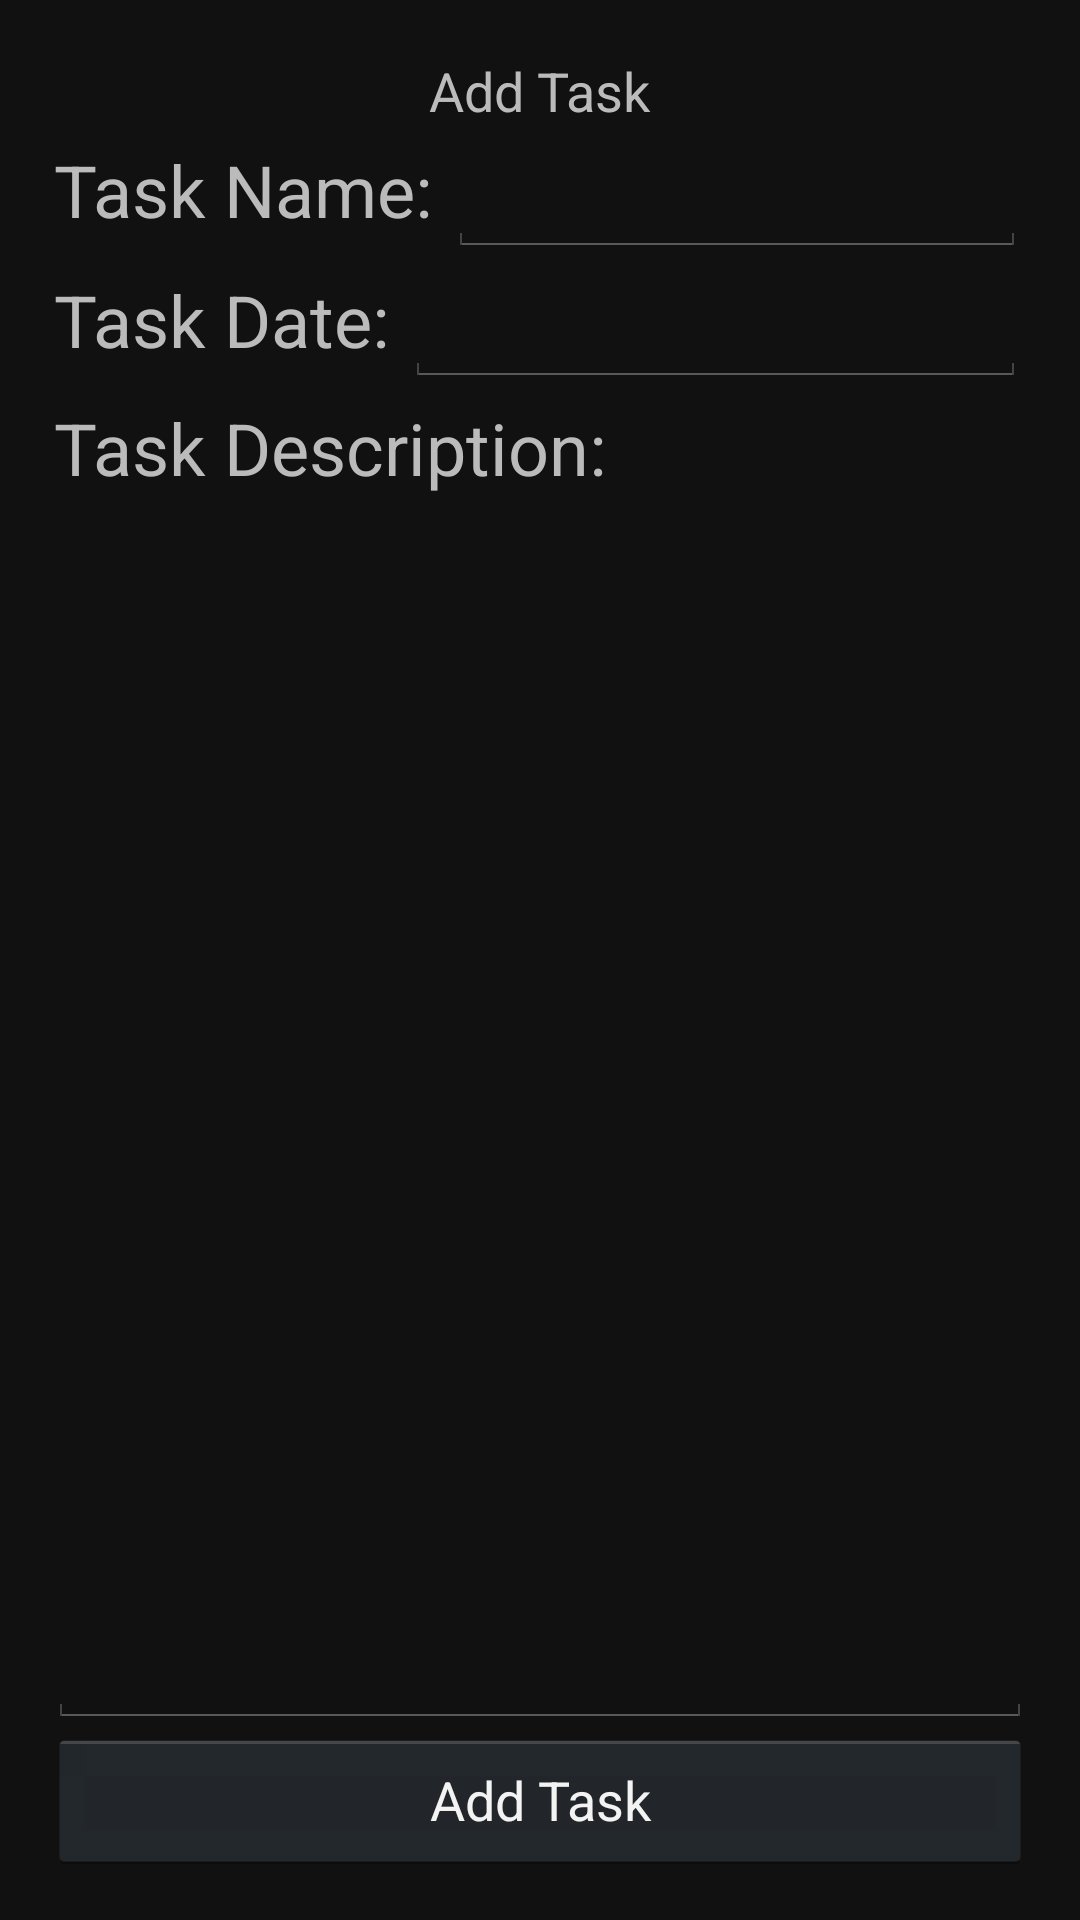

Reconstruct the res/layout file that produces this screen, plus the resources it refers to.
<!-- AndroidManifest.xml: application theme AppTheme -->
<!-- res/layout/add_task.xml -->
<?xml version="1.0" encoding="utf-8"?>
<RelativeLayout xmlns:android="http://schemas.android.com/apk/res/android"
    xmlns:tools="http://schemas.android.com/tools"
    xmlns:custom="http://schemas.android.com/apk/res-auto"
    android:layout_width="match_parent"
    android:layout_height="match_parent"
    android:paddingLeft="@dimen/activity_horizontal_margin"
    android:paddingRight="@dimen/activity_horizontal_margin"
    android:paddingTop="@dimen/activity_vertical_margin"
    android:paddingBottom="@dimen/activity_vertical_margin"
    tools:context=".SignUpActivity"
    android:id="@+id/grandparent"
    android:background="@color/dark_gray">

    <LinearLayout
        android:orientation="vertical"
        android:layout_width="fill_parent"
        android:layout_height="fill_parent">

        <TableRow
            android:layout_width="match_parent"
            android:layout_height="wrap_content"
            style="@style/SignUpTableview"
            android:gravity="center_horizontal">

            <TextView
                android:layout_width="wrap_content"
                android:layout_height="wrap_content"
                android:textAppearance="?android:attr/textAppearanceMedium"
                android:text="@string/add_task"
                android:id="@+id/textView22"
                style="@style/Header" />
        </TableRow>

        <TableRow
            android:layout_width="match_parent"
            android:layout_height="wrap_content"
            style="@style/SignUpTableview">

            <TextView
                android:layout_width="wrap_content"
                android:layout_height="wrap_content"
                android:textAppearance="?android:attr/textAppearanceMedium"
                android:text="@string/task_name"
                android:id="@+id/textView23"
                style="@style/SignUpTextView" />

            <EditText
                android:layout_width="fill_parent"
                android:layout_height="wrap_content"
                android:id="@+id/tskName" />
        </TableRow>

        <TableRow
            android:layout_width="match_parent"
            android:layout_height="wrap_content"
            style="@style/SignUpTableview">

            <TextView
                android:layout_width="wrap_content"
                android:layout_height="wrap_content"
                android:textAppearance="?android:attr/textAppearanceMedium"
                android:text="@string/task_date"
                android:id="@+id/textView24"
                style="@style/SignUpTextView" />

            <EditText
                android:layout_width="wrap_content"
                android:layout_height="wrap_content"
                android:inputType="date"
                android:ems="10"
                android:id="@+id/tskDate" />
        </TableRow>

        <TableRow
            android:layout_width="match_parent"
            android:layout_height="wrap_content"
            style="@style/SignUpTableview">

            <TextView
                android:layout_width="wrap_content"
                android:layout_height="wrap_content"
                android:textAppearance="?android:attr/textAppearanceMedium"
                android:text="@string/task_description"
                android:id="@+id/textView25"
                style="@style/SignUpTextView" />
        </TableRow>

        <TableRow
            android:layout_width="fill_parent"
            android:layout_height="fill_parent"
            android:layout_gravity="bottom"
            android:layout_weight="1">

            <EditText
                android:layout_width="fill_parent"
                android:layout_height="fill_parent"
                android:id="@+id/tskDescrip"
                android:layout_weight="1" />
        </TableRow>

        <Button
            android:layout_width="fill_parent"
            android:layout_height="wrap_content"
            android:text="@string/add_task"
            android:id="@+id/tskAddButton" />

    </LinearLayout>
</RelativeLayout>
<!-- resources referenced by this layout -->
<resources>
  <color name="dark_gray">#111111</color>
  <dimen name="activity_horizontal_margin">16dp</dimen>
  <dimen name="activity_vertical_margin">16dp</dimen>
  <string name="add_task">Add Task</string>
  <string name="task_date">Task Date:</string>
  <string name="task_description">Task Description:</string>
  <string name="task_name">Task Name:</string>
  <style name="SignUpTableview">
          <item name="android:layout_margin">2sp</item>
      </style>
  <style name="SignUpTextView">
          <item name="android:layout_width">match_parent</item>
          <item name="android:layout_height">fill_parent</item>
          <item name="android:layout_marginRight">5sp</item>
          <item name="android:textSize">24sp</item>
      </style>
  <style name="AppTheme" parent="@android:style/Theme.Holo">
          <item name="android:textColor">@color/light_gray</item>
          <item name="android:editTextColor">@color/white</item>
          <item name="android:windowActionBar">true</item>
      </style>
  <color name="light_gray">#BBBBBB</color>
  <color name="white">#FFFFFF</color>
</resources>
